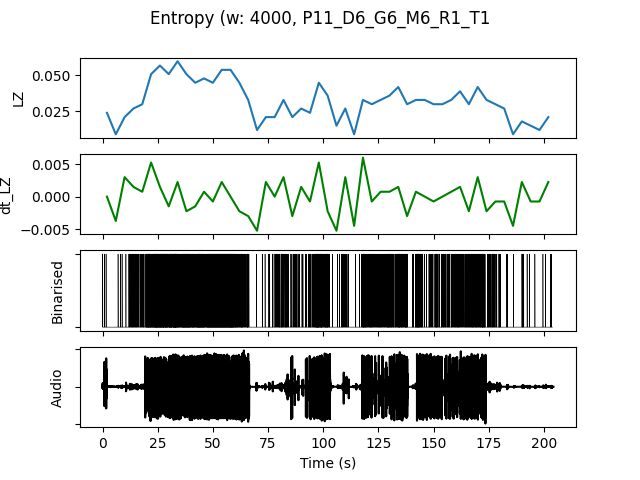

The table this chart was drawn from, first rows:
, t0, LZ, dt_LZ, IOI, nCounts
0.0, 0.0, 0.02393, 0.0, 4000, 4
4.0, 4.0, 0.008974, -0.003739, 16000, 1
8.0, 8.0, 0.02094, 0.002991, 4000, 4
12.0, 12.0, 0.02692, 0.001496, 1455, 11
16.0, 16.0, 0.02991, 0.0007479, 1600, 10
20.0, 20.0, 0.05085, 0.005235, 615.4, 26
24.0, 24.0, 0.05684, 0.001496, 516.1, 31
28.0, 28.0, 0.05085, -0.001496, 592.6, 27
32.0, 32.0, 0.05983, 0.002244, 571.4, 28
36.0, 36.0, 0.05085, -0.002244, 571.4, 28
40.0, 40.0, 0.04487, -0.001496, 666.7, 24
44.0, 44.0, 0.04786, 0.0007479, 640.0, 25
48.0, 48.0, 0.04487, -0.0007479, 551.7, 29
52.0, 52.0, 0.05385, 0.002244, 551.7, 29
56.0, 56.0, 0.05385, 0.0, 551.7, 29
60.0, 60.0, 0.04487, -0.002244, 888.9, 18
64.0, 64.0, 0.03291, -0.002991, 1778, 9
68.0, 68.0, 0.01197, -0.005235, 16000, 1
72.0, 72.0, 0.02094, 0.002244, 4000, 4
76.0, 76.0, 0.02094, 0.0, 2286, 7
80.0, 80.0, 0.03291, 0.002991, 1143, 14
84.0, 84.0, 0.02094, -0.002991, 2667, 6
88.0, 88.0, 0.02692, 0.001496, 2667, 6
92.0, 92.0, 0.02393, -0.0007479, 1778, 9
96.0, 96.0, 0.04487, 0.005235, 695.7, 23
100.0, 100.0, 0.0359, -0.002244, 1067, 15
104.0, 104.0, 0.01496, -0.005235, 5333, 3
108.0, 108.0, 0.02692, 0.002991, 1778, 9
112.0, 112.0, 0.008974, -0.004487, 16000, 1
116.0, 116.0, 0.03291, 0.005983, 1067, 15
120.0, 120.0, 0.02991, -0.0007479, 1231, 13
124.0, 124.0, 0.03291, 0.0007479, 1231, 13
128.0, 128.0, 0.0359, 0.0007479, 1000, 16
132.0, 132.0, 0.04188, 0.001496, 1000, 16
136.0, 136.0, 0.02991, -0.002991, 1455, 11
140.0, 140.0, 0.03291, 0.0007479, 1143, 14
144.0, 144.0, 0.03291, 0.0, 2000, 8
148.0, 148.0, 0.02991, -0.0007479, 1455, 11
152.0, 152.0, 0.02991, 0.0, 1600, 10
156.0, 156.0, 0.03291, 0.0007479, 1455, 11
160.0, 160.0, 0.03889, 0.001496, 1231, 13
164.0, 164.0, 0.02991, -0.002244, 1333, 12
168.0, 168.0, 0.04188, 0.002991, 1067, 15
172.0, 172.0, 0.03291, -0.002244, 1231, 13
176.0, 176.0, 0.02991, -0.0007479, 2000, 8
180.0, 180.0, 0.02692, -0.0007479, 2667, 6
184.0, 184.0, 0.008974, -0.004487, 16000, 1
188.0, 188.0, 0.01795, 0.002244, 4000, 4
192.0, 192.0, 0.01496, -0.0007479, 8000, 2
196.0, 196.0, 0.01197, -0.0007479, 16000, 1
200.0, 200.0, 0.02094, 0.002244, 4000, 4
